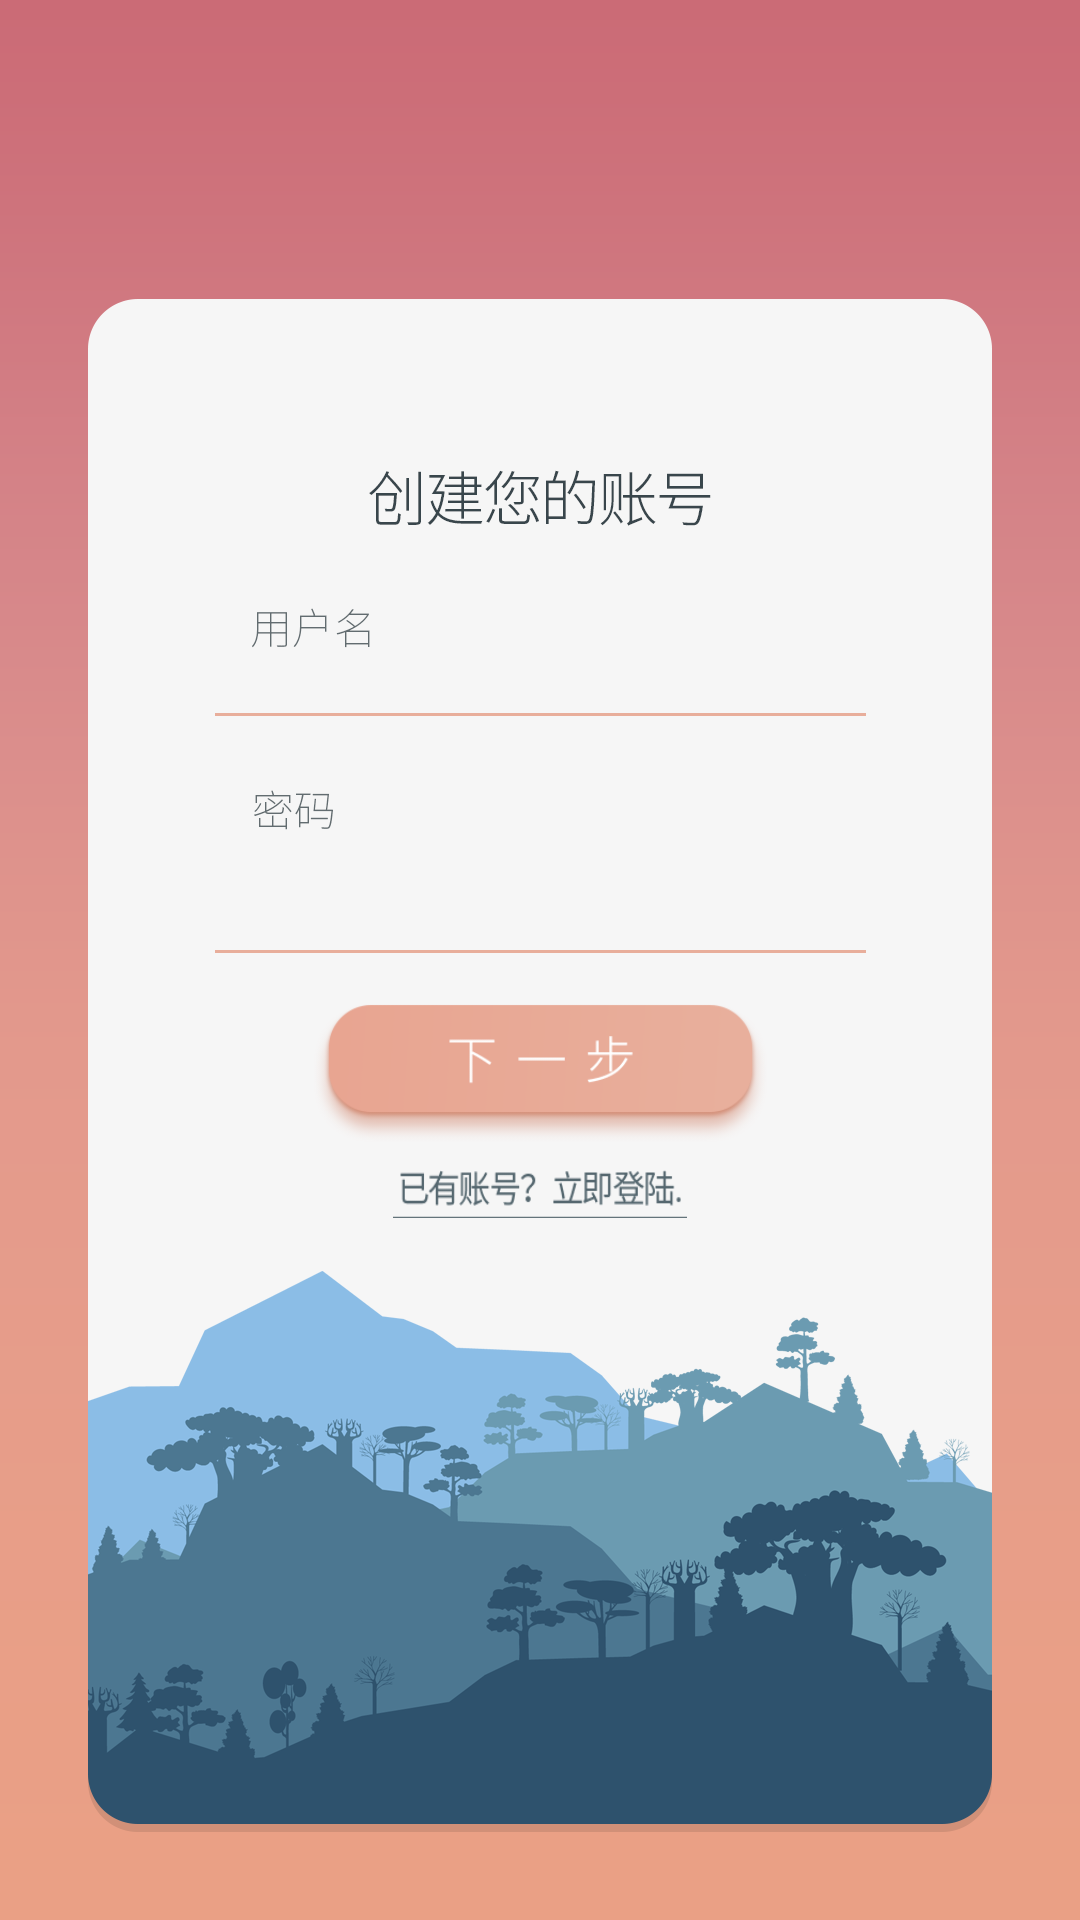

This screen was rendered from an Android layout file. Write that file and the resources it references.
<!-- AndroidManifest.xml: application theme AppTheme -->
<!-- res/layout/activity_sign.xml -->
<?xml version="1.0" encoding="utf-8"?>
<android.support.constraint.ConstraintLayout xmlns:android="http://schemas.android.com/apk/res/android"
    xmlns:app="http://schemas.android.com/apk/res-auto"
    xmlns:tools="http://schemas.android.com/tools"
    android:layout_width="match_parent"
    android:layout_height="match_parent"
    android:background="@drawable/sign_background"
    android:focusable="true"
    android:focusableInTouchMode="true"
    tools:context="com.example.lanyetc.campusgo.ui.activity.SignActivity">

    <ImageButton
        android:id="@+id/sign_back"
        android:layout_width="30dp"
        android:layout_height="30dp"
        android:layout_gravity="left"
        android:layout_marginStart="16dp"
        android:layout_marginTop="48dp"
        android:background="@drawable/backbtn"
        app:layout_constraintStart_toStartOf="parent"
        app:layout_constraintTop_toTopOf="parent" />
    <EditText
        android:id="@+id/et_sign_password"
        android:layout_width="225dp"
        android:layout_height="41dp"
        android:layout_marginBottom="332dp"
        android:layout_marginEnd="80dp"
        android:layout_marginStart="80dp"
        android:layout_marginTop="28dp"
        android:fontFamily="monospace"
        android:inputType="textPassword"
        android:maxLines="1"
        android:selectAllOnFocus="false"
        android:singleLine="true"
        android:textColor="@color/colorTextInput"
        android:textSize="18sp"
        android:theme="@style/loginEditTextStyle"
        android:typeface="normal"
        app:layout_constraintBottom_toBottomOf="parent"
        app:layout_constraintEnd_toEndOf="parent"
        app:layout_constraintStart_toStartOf="parent"
        app:layout_constraintTop_toBottomOf="@+id/et_sign_username" />

    <EditText
        android:id="@+id/et_sign_username"
        android:layout_width="225dp"
        android:layout_height="40dp"
        android:layout_marginBottom="10dp"
        android:layout_marginEnd="80dp"
        android:layout_marginStart="80dp"
        android:layout_marginTop="224dp"
        android:fontFamily="monospace"
        android:maxLines="1"
        android:selectAllOnFocus="false"
        android:singleLine="true"
        android:textColor="@color/colorTextInput"
        android:textSize="18sp"
        android:theme="@style/loginEditTextStyle"
        android:typeface="normal"
        app:layout_constraintBottom_toTopOf="@+id/et_sign_password"
        app:layout_constraintEnd_toEndOf="parent"
        app:layout_constraintStart_toStartOf="parent"
        app:layout_constraintTop_toTopOf="parent" />

    <ImageButton
        android:id="@+id/next_btn"
        android:layout_width="151dp"
        android:layout_height="46dp"
        android:layout_marginBottom="256dp"
        android:layout_marginEnd="130dp"
        android:layout_marginStart="130dp"
        android:layout_marginTop="6dp"
        android:adjustViewBounds="true"
        android:background="@mipmap/next_btn"
        app:layout_constraintBottom_toBottomOf="parent"
        app:layout_constraintEnd_toEndOf="parent"
        app:layout_constraintStart_toStartOf="parent"
        app:layout_constraintTop_toBottomOf="@+id/et_sign_password" />

    <ImageButton
        android:id="@+id/sign_login_btn"
        android:layout_width="98dp"
        android:layout_height="16dp"
        android:layout_marginBottom="233dp"
        android:layout_marginEnd="156dp"
        android:layout_marginStart="156dp"
        android:layout_marginTop="8dp"
        android:background="@drawable/sign_loginbtn_bg"
        app:layout_constraintBottom_toBottomOf="parent"
        app:layout_constraintEnd_toEndOf="parent"
        app:layout_constraintStart_toStartOf="parent"
        app:layout_constraintTop_toBottomOf="@+id/next_btn" />

</android.support.constraint.ConstraintLayout>
<!-- resources referenced by this layout -->
<resources>
  <color name="colorTextInput">#6b808a</color>
  <!-- drawable backbtn: png bitmap (mipmap-xxhdpi, 535 bytes) -->
  <!-- drawable sign_background: png bitmap (drawable, 130948 bytes) -->
  <!-- drawable sign_loginbtn_bg (drawable) -->
  <?xml version="1.0" encoding="utf-8"?>
  <bitmap xmlns:android="http://schemas.android.com/apk/res/android"
      android:src="@drawable/sign_loginbtn"
      android:tileMode="disabled"/>
  <!-- mipmap next_btn: png bitmap (mipmap-xxhdpi, 7913 bytes) -->
  <style name="loginEditTextStyle" parent="Base.Widget.AppCompat.EditText">
          
          <item name="colorControlNormal">@color/edit_text_normal_color</item>
          <item name="colorControlActivated">@color/edit_text_activated_color</item>
      </style>
  <style name="AppTheme" parent="Theme.AppCompat.Light.NoActionBar">
          
          <item name="colorPrimary">@color/colorPrimary</item>
          <item name="colorPrimaryDark">@color/colorPrimaryDark</item>
          <item name="colorAccent">@color/colorAccent</item>
      </style>
  <!-- drawable sign_loginbtn: png bitmap (drawable, 2919 bytes) -->
  <color name="edit_text_normal_color">#e8ae9b</color>
  <color name="edit_text_activated_color">#e8ae9b</color>
  <color name="colorPrimary">#3F51B5</color>
  <color name="colorPrimaryDark">#303F9F</color>
  <color name="colorAccent">#FF4081</color>
</resources>
